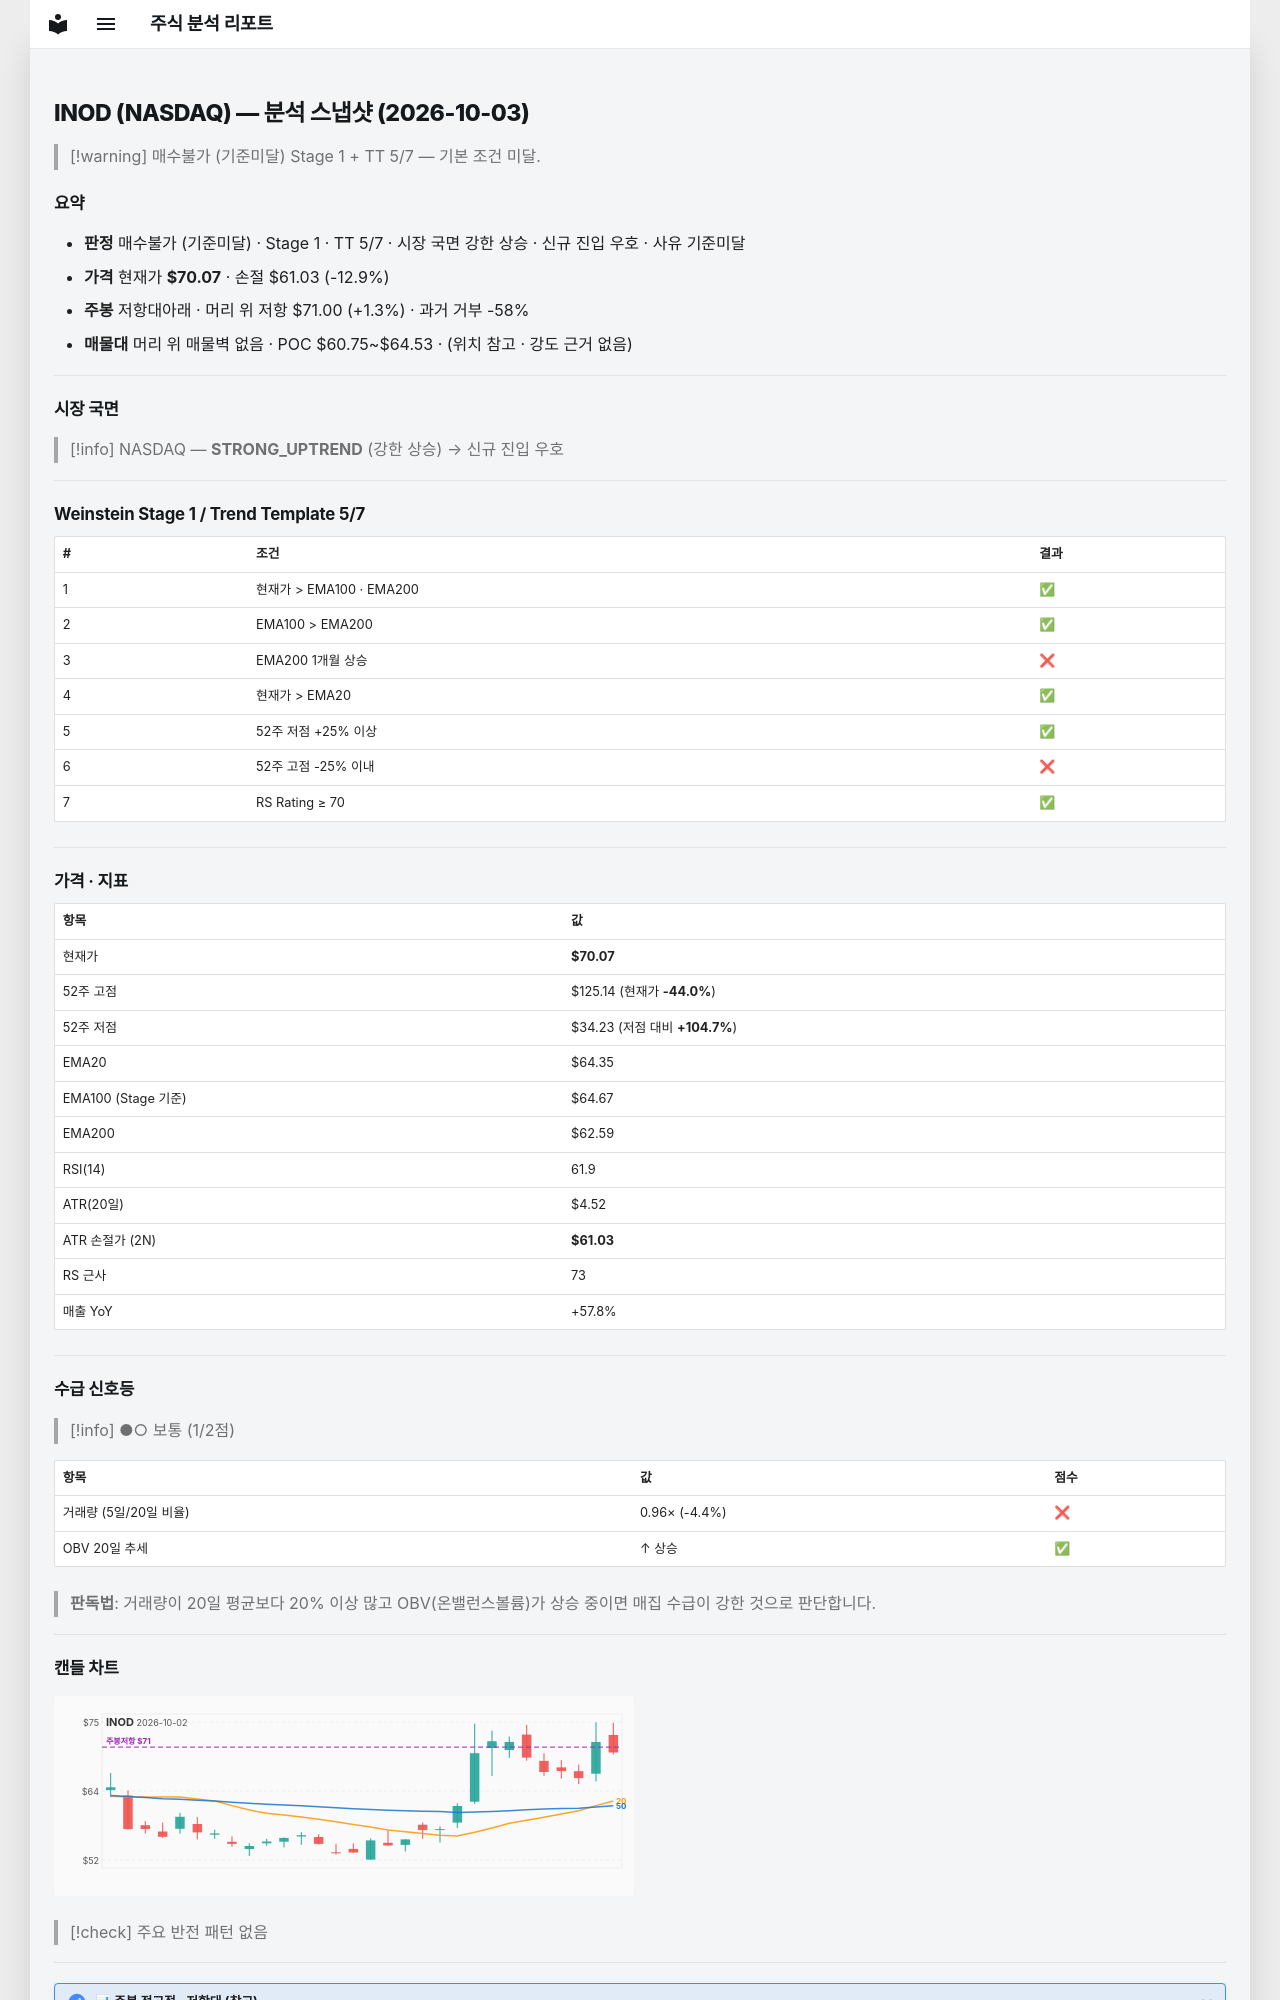

repository: soloandco/stock-reports · page: snapshots/INOD-2026-10-03/index.html · generator: mkdocs

---
type: analysis-snapshot
title: INOD 분석 스냅샷
ticker: INOD
market: NASDAQ
created: 2026-10-03
updated: 2026-10-03
bar-date: 2026-10-02
verdict: 매수불가
verdict-reason: 기준미달
real-rr: 0.10
sma50-gap-pct: 8.9
weekly-position: 저항대아래
weekly-overhead-price: 71.00
weekly-overhead-pct: 1.3
stage: 1
trend-template-score: 5
tt-max: 7
ma-set: ema-20-100-200
price: 70.06999969482422
stop-price: 61.02660786219187
market-regime: STRONG_UPTREND
supply-demand-score: 1/2
supply-demand-label: 보통
status: tracking
tags:
  - stock-agent
  - watchlist
  - INOD
  - analysis
related:
  - "[[analysis-template]]"
---

# INOD (NASDAQ) — 분석 스냅샷 (2026-10-03)

> [!warning] 매수불가 (기준미달)
> Stage 1 + TT 5/7 — 기본 조건 미달.

## 요약

- **판정** 매수불가 (기준미달) · Stage 1 · TT 5/7 · 시장 국면 강한 상승 · 신규 진입 우호 · 사유 기준미달
- **가격** 현재가 **$70.07** · 손절 $61.03 (-12.9%)
- **주봉** 저항대아래 · 머리 위 저항 $71.00 (+1.3%) · 과거 거부 -58%
- **매물대** 머리 위 매물벽 없음 · POC $60.75~$64.53 · (위치 참고 · 강도 근거 없음)

---

## 시장 국면

> [!info] NASDAQ — **STRONG_UPTREND** (강한 상승) → 신규 진입 우호

---

## Weinstein Stage 1 / Trend Template 5/7

| # | 조건 | 결과 |
|---|------|------|
| 1 | 현재가 > EMA100 · EMA200 | ✅ |
| 2 | EMA100 > EMA200 | ✅ |
| 3 | EMA200 1개월 상승 | ❌ |
| 4 | 현재가 > EMA20 | ✅ |
| 5 | 52주 저점 +25% 이상 | ✅ |
| 6 | 52주 고점 -25% 이내 | ❌ |
| 7 | RS Rating ≥ 70 | ✅ |

---

## 가격 · 지표

| 항목 | 값 |
|------|---|
| 현재가 | **$70.07** |
| 52주 고점 | $125.14 (현재가 **-44.0%**) |
| 52주 저점 | $34.23 (저점 대비 **+104.7%**) |
| EMA20 | $64.35 |
| EMA100 (Stage 기준) | $64.67 |
| EMA200 | $62.59 |
| RSI(14) | 61.9 |
| ATR(20일) | $4.52 |
| ATR 손절가 (2N) | **$61.03** |
| RS 근사 | 73 |
| 매출 YoY | +57.8% |

---
## 수급 신호등

> [!info] ●○ 보통 (1/2점)

| 항목 | 값 | 점수 |
|------|------|------|
| 거래량 (5일/20일 비율) | 0.96× (-4.4%) | ❌ |
| OBV 20일 추세 | ↑ 상승 | ✅ |

> **판독법**: 거래량이 20일 평균보다 20% 이상 많고 OBV(온밸런스볼륨)가 상승 중이면 매집 수급이 강한 것으로 판단합니다.

---
